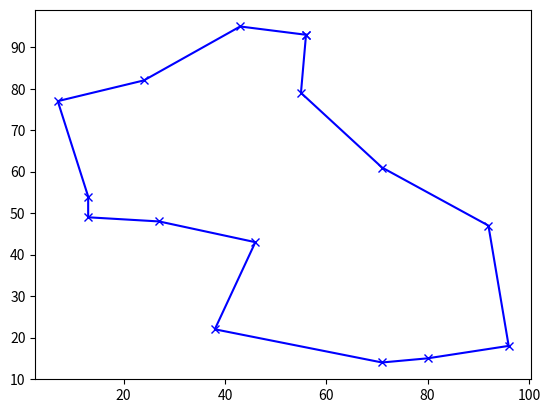

The script that saved this image:
import random, numpy, math, copy, matplotlib.pyplot as plt

## Copied straight from https://ericphanson.com/blog/2016/the-traveling-salesman-and-10-lines-of-python/

cities = [random.sample(range(100), 2) for x in range(15)];
tour = random.sample(range(15), 15);
for temperature in numpy.logspace(0, 5, num=100000)[::-1]:
    [i, j] = sorted(random.sample(range(15), 2));
    newTour = tour[:i] + tour[j:j + 1] + tour[i + 1:j] + tour[i:i + 1] + tour[j + 1:];
    if math.exp((sum([math.sqrt(sum([(cities[tour[(k + 1) % 15]][d] - cities[tour[k % 15]][d]) ** 2 for d in [0, 1]]))
                      for k in [j, j - 1, i, i - 1]]) - sum(
            [math.sqrt(sum([(cities[newTour[(k + 1) % 15]][d] - cities[newTour[k % 15]][d]) ** 2 for d in [0, 1]])) for
             k in [j, j - 1, i, i - 1]])) / temperature) > random.random():
        tour = copy.copy(newTour);
plt.plot([cities[tour[i % 15]][0] for i in range(16)], [cities[tour[i % 15]][1] for i in range(16)], 'xb-');
plt.show()
